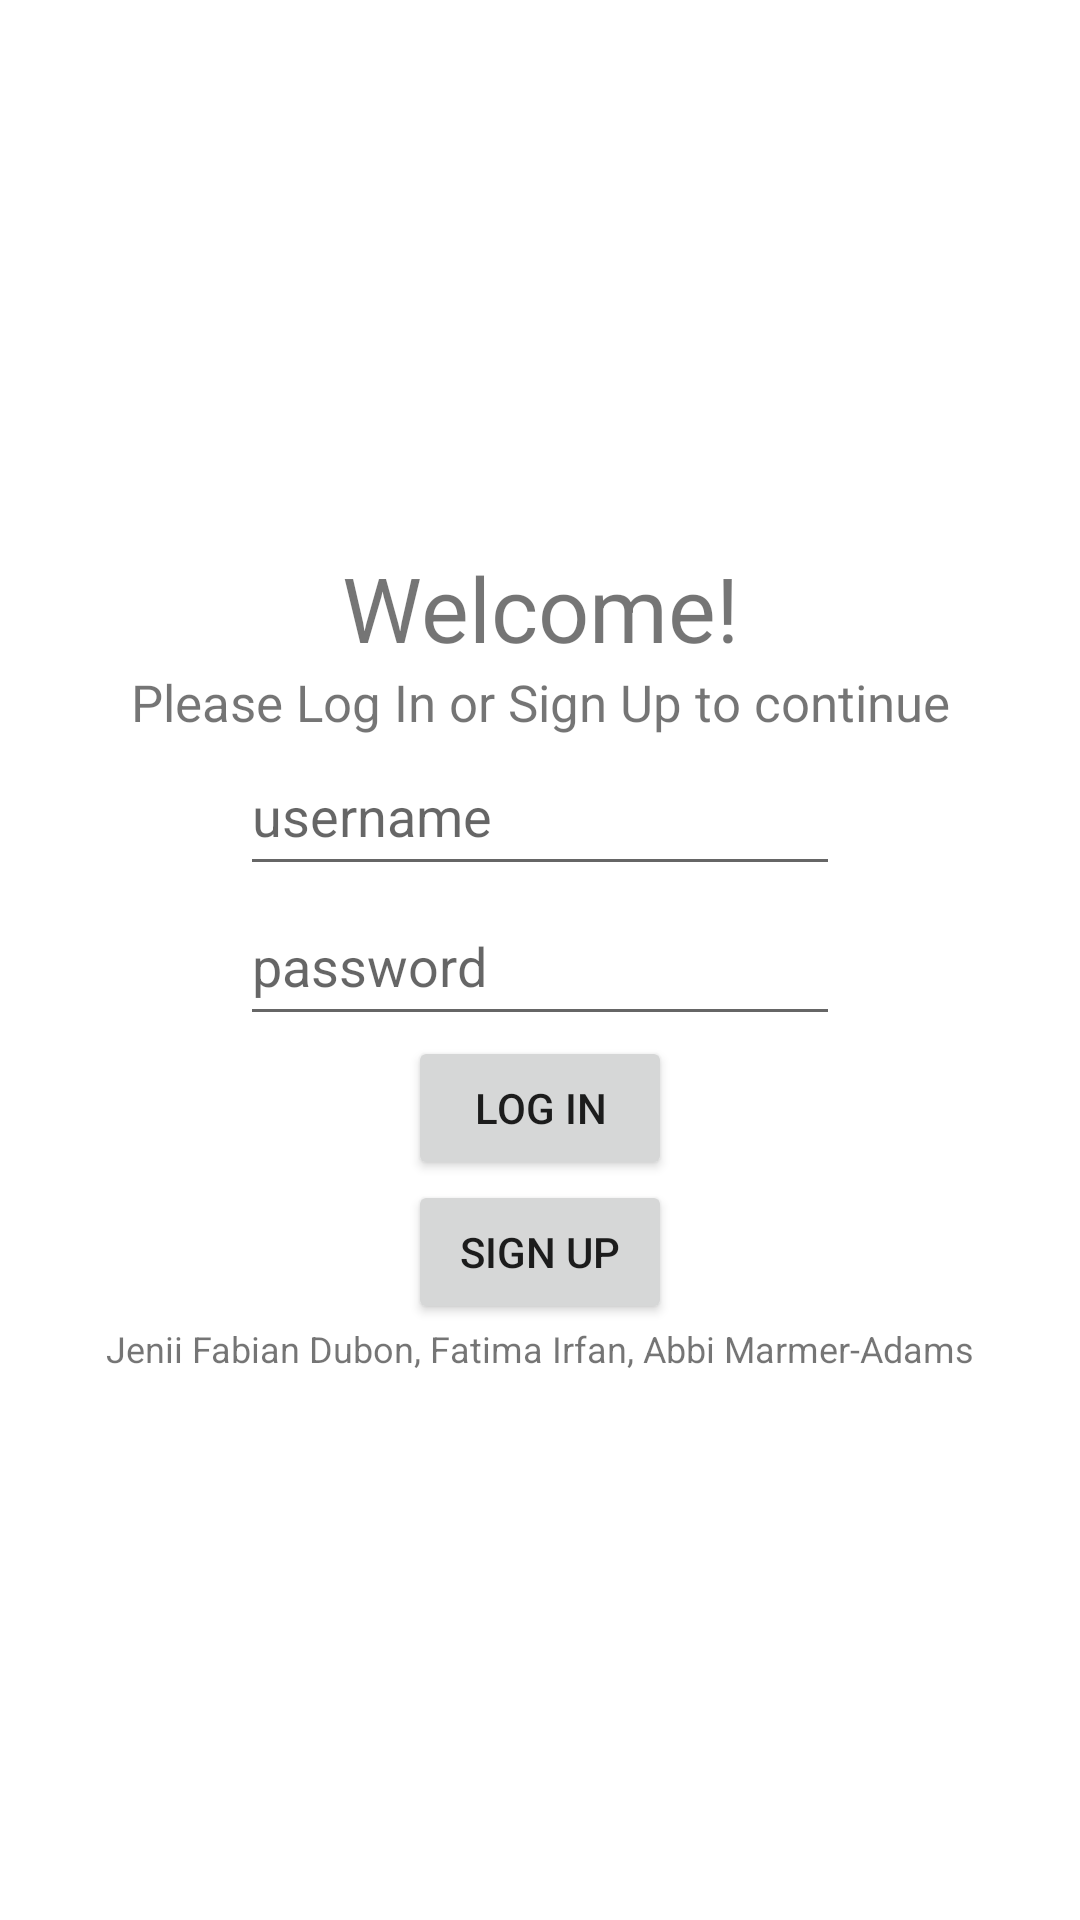

Produce the Android XML layout that renders to this screen, including the resource entries it uses.
<!-- AndroidManifest.xml: application theme Theme.CarbonEmissionCalculator -->
<!-- res/layout/activity_login.xml -->
<?xml version="1.0" encoding="utf-8"?>
<androidx.constraintlayout.widget.ConstraintLayout xmlns:android="http://schemas.android.com/apk/res/android"
    xmlns:app="http://schemas.android.com/apk/res-auto"
    xmlns:tools="http://schemas.android.com/tools"
    android:layout_width="match_parent"
    android:layout_height="match_parent"
    tools:context=".LoginActivity">


    <LinearLayout
        android:layout_width="match_parent"
        android:layout_height="match_parent"
        android:orientation="vertical"
        android:gravity="center">


        <TextView
            android:layout_width="match_parent"
            android:layout_height="wrap_content"
            android:gravity="center"
            android:textSize="30dp"
            android:text="Welcome!" />

        <TextView
            android:id="@+id/msg"
            android:layout_width="match_parent"
            android:layout_height="wrap_content"
            android:gravity="center"
            android:textSize="17dp"
            android:text="Please Log In or Sign Up to continue" />

        <EditText
            android:id="@+id/user"
            android:layout_width="600px"
            android:layout_height="150px"
            android:hint="username"
            android:inputType="text" />

        <EditText
            android:id="@+id/pass"
            android:layout_width="600px"
            android:layout_height="150px"
            android:hint="password"
            android:inputType="text" />

        <LinearLayout
            android:layout_width="wrap_content"
            android:layout_height="wrap_content"
            android:orientation="horizontal"
            android:gravity="center"/>

        <Button
            android:layout_width="wrap_content"
            android:layout_height="wrap_content"
            android:onClick="clickLogin"
            android:text="Log in" />

        <Button
            android:layout_width="wrap_content"
            android:layout_height="wrap_content"
            android:onClick="clickSignUp"
            android:text="Sign Up" />

        <TextView
            android:layout_width="match_parent"
            android:layout_height="wrap_content"
            android:gravity="center"
            android:textSize="12dp"
            android:text="Jenii Fabian Dubon, Fatima Irfan, Abbi Marmer-Adams" />

    </LinearLayout>


</androidx.constraintlayout.widget.ConstraintLayout>
<!-- resources referenced by this layout -->
<resources>
  <style name="Theme.CarbonEmissionCalculator" parent="Theme.MaterialComponents.DayNight.DarkActionBar">
          
          <item name="colorPrimary">@color/purple_500</item>
          <item name="colorPrimaryVariant">@color/purple_700</item>
          <item name="colorOnPrimary">@color/white</item>
          
          <item name="colorSecondary">@color/teal_200</item>
          <item name="colorSecondaryVariant">@color/teal_700</item>
          <item name="colorOnSecondary">@color/black</item>
          
          <item name="android:statusBarColor" tools:targetApi="l">?attr/colorPrimaryVariant</item>
          
      </style>
  <!-- not gathered from this repository: default colours our renderer supplied (Android Studio template values) -->
  <color name="purple_500">#FF6200EE</color>
  <color name="purple_700">#FF3700B3</color>
  <color name="teal_200">#FF03DAC5</color>
  <color name="teal_700">#FF018786</color>
  <color name="black">#FF000000</color>
  <color name="white">#FFFFFFFF</color>
</resources>
